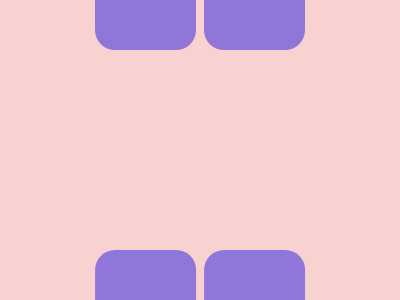

Reproduce this picture with HTML and CSS.

<!DOCTYPE html>
<html lang="en">
<head>
  <meta charset="UTF-8">
  <meta name="viewport" content="width=device-width, initial-scale=1.0">
  <title>Styled Divs</title>
  <style>
    body {
      margin: 0;
      background: #F8D2D1;
    }
    div {
      position: absolute;
      top: 0;
      left: 51%;
      width: 101.1px;
      height: 50px;
      background: #9076D8;
      border-radius: 0 0 20px 20px;
    }

    .b2 {
      left: auto;
      right: 51%;
    }
    .b3 {
      top: auto;
      bottom: 0;
      left: auto;
      right: 51%;
      transform: rotate(180deg);
    }
    .b4 {
      top: auto;
      bottom: 0;
      transform: rotate(180deg);
    }
  </style>
</head>
<body>

  <div></div>
  <div class="b2"></div>
  <div class="b3"></div>
  <div class="b4"></div>

</body>
</html>
